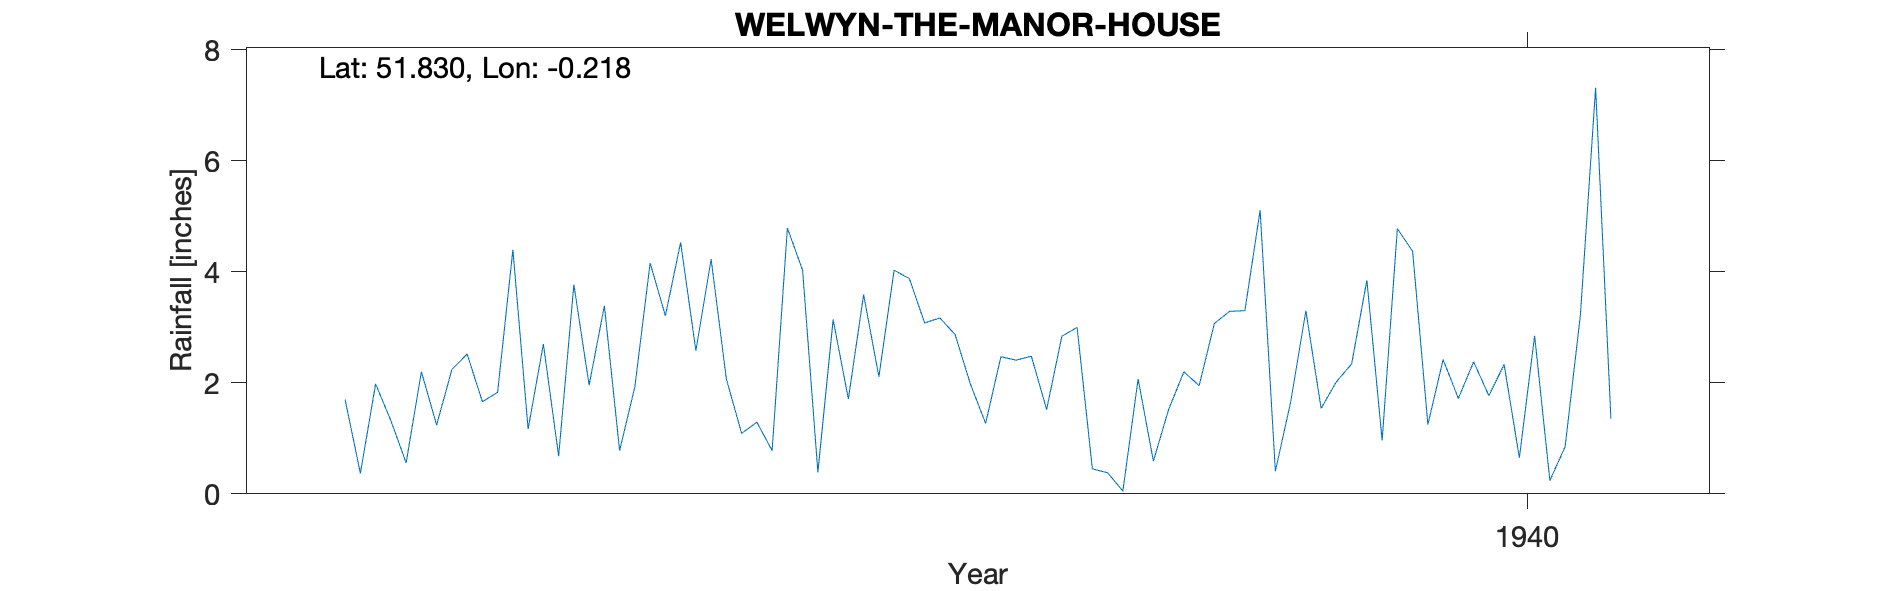

Source data for this figure (header and first rows):
WELWYN-THE-MANOR-HOUSE, , , , , , , , , , 
Grid ref, TL229161, Long, -0.2179, Lat, 51.83, Elevation, 220, ft, , 
Station no, 959/2, , , , , , , , , 
, 1931, 1932, 1933, 1934, 1935, 1936, 1937, 1938, 1939, 1940
January, , , , 1.7, 1.17, 4.23, 4.03, 3, 5.11, 2.42
February, , , , 0.37, 2.7, 2.07, 3.88, 0.45, 0.41, 1.72
March, , , , 1.98, 0.68, 1.09, 3.08, 0.38, 1.65, 2.38
April, , , , 1.32, 3.77, 1.29, 3.17, 0.05, 3.3, 1.77
May, , , , 0.56, 1.96, 0.78, 2.87, 2.07, 1.54, 2.33
June, , , , 2.2, 3.39, 4.79, 1.98, 0.59, 2.02, 0.65
July, , , , 1.24, 0.78, 4.03, 1.27, 1.52, 2.34, 2.85
August, , , , 2.24, 1.93, 0.39, 2.47, 2.2, 3.85, 0.24
September, , , , 2.52, 4.16, 3.14, 2.41, 1.95, 0.96, 0.85
October, , , , 1.66, 3.21, 1.71, 2.48, 3.07, 4.78, 3.22
November, , , , 1.83, 4.53, 3.59, 1.52, 3.29, 4.37, 7.32
December, , , , 4.4, 2.58, 2.11, 2.84, 3.3, 1.25, 1.36
Total, , , , 22.02, 30.86, 29.22, 32, 21.87, 31.58, 27.11
